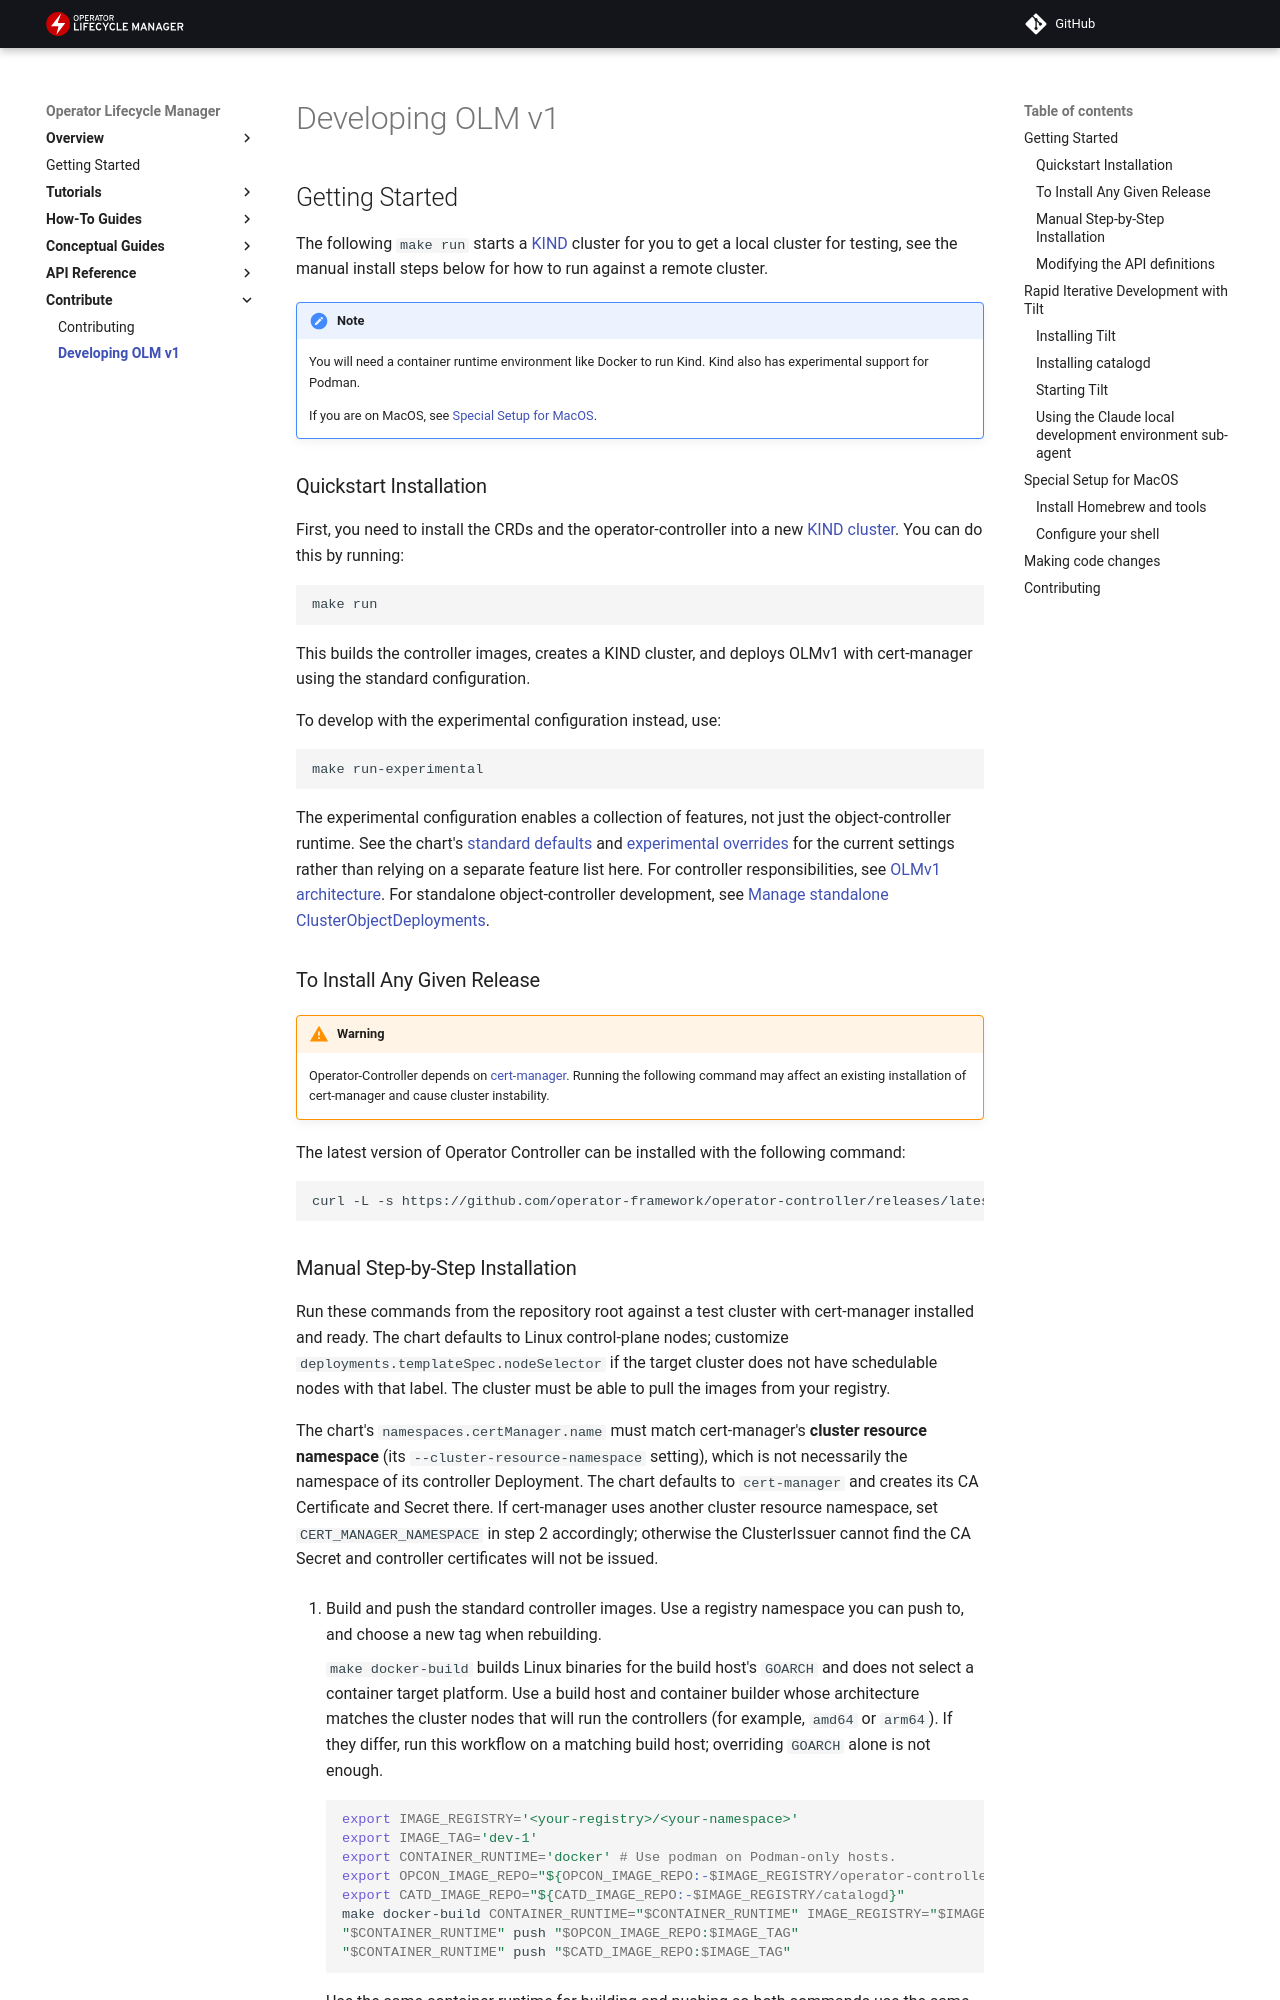

repository: operator-framework/operator-controller · page: contribute/developer/index.html · generator: mkdocs


## Getting Started

The following `make run` starts a [KIND](https://sigs.k8s.io/kind) cluster for you to get a local cluster for testing, see the manual install steps below for how to run against a remote cluster.

!!! note
    You will need a container runtime environment like Docker to run Kind. Kind also has experimental support for Podman.

    If you are on MacOS, see [Special Setup for MacOS](#special-setup-for-macos).

### Quickstart Installation

First, you need to install the CRDs and the operator-controller into a new [KIND cluster](https://kind.sigs.k8s.io/). You can do this by running:

```sh
make run
```

This builds the controller images, creates a KIND cluster, and deploys OLMv1 with
cert-manager using the standard configuration.

To develop with the experimental configuration instead, use:

```sh
make run-experimental
```

The experimental configuration enables a collection of features, not just the
object-controller runtime. See the chart's
[standard defaults](https://github.com/operator-framework/operator-controller/blob/main/helm/olmv1/values.yaml)
and [experimental overrides](https://github.com/operator-framework/operator-controller/blob/main/helm/experimental.yaml)
for the current settings rather than relying on a separate feature list here.
For controller responsibilities, see [OLMv1 architecture](../project/olmv1_architecture.md).
For standalone object-controller development, see
[Manage standalone ClusterObjectDeployments](../draft/tutorials/manage-clusterobjectdeployments.md).

### To Install Any Given Release

!!! warning
    Operator-Controller depends on [cert-manager](https://cert-manager.io/). Running the following command
    may affect an existing installation of cert-manager and cause cluster instability.

The latest version of Operator Controller can be installed with the following command:

```bash
curl -L -s https://github.com/operator-framework/operator-controller/releases/latest/download/install.sh | bash -s
```
